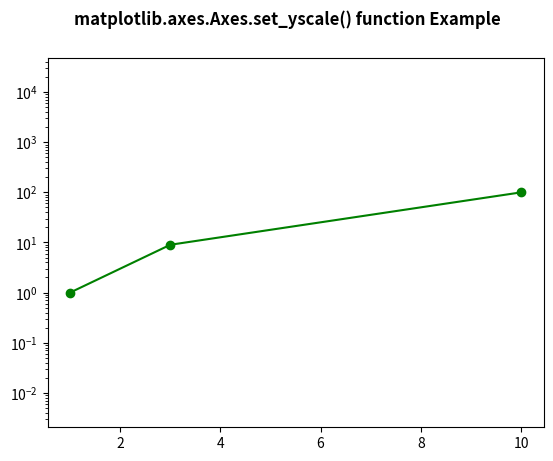

This figure's Python source:
# Implementation of matplotlib function
import matplotlib.pyplot as plt

fig, ax = plt.subplots()

ax.set_yscale("log")
ax.set_adjustable("datalim")
ax.plot([1, 3, 10], [1, 9, 100], "o-",
		color ="green")

ax.set_ylim(1e-1, 1e3)
ax.set_aspect(1)
fig.suptitle('matplotlib.axes.Axes.set_yscale() function Example\n', fontweight ="bold")
plt.show()
